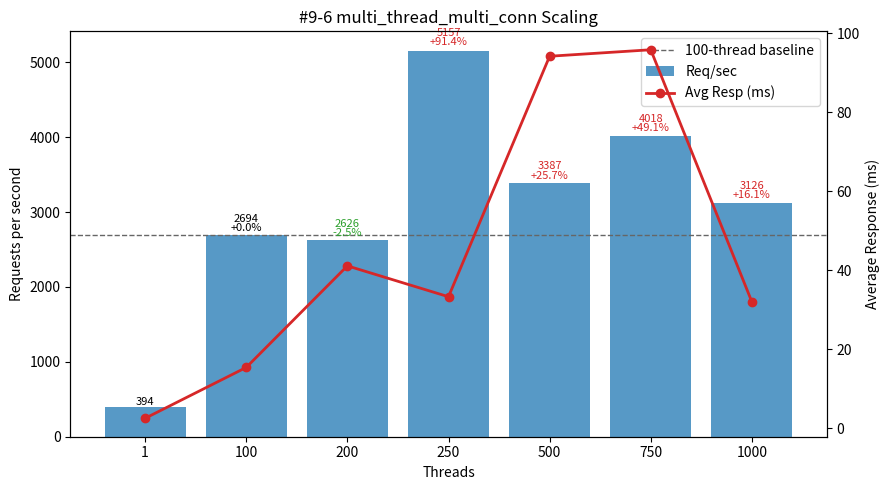

Recreate this plot in Python.
#!/usr/bin/env python3
"""
Plot multi_thread_multi_conn performance (#9-6 TiProxy IDC Simultaneous Execution Off-Peak dataset) - Threads vs Req/sec and Avg Latency.

Template preserved:
 - DATA constant (threads, req_per_sec, avg_resp_ms, total_time_s)
 - ASCII table: Threads | Req/sec | Avg_ms | Req/sec/Thread | ΔRPS_vs100%
 - 100-thread baseline (deltas & dashed line)
 - Dual-axis matplotlib (bars=RPS, line=latency) with per-bar annotation (RPS + Δ%)
 - Scaling & observations section

Output: #9-6.png
"""

# (threads, req_per_sec, avg_resp_ms, total_time_s)
DATA = [
    (1,    394.48,   2.534, 25.350),
    (100, 2693.88,  15.416,  3.712),
    (200, 2626.27,  41.133,  3.808),
    (250, 5156.92,  33.316,  1.939),
    (500, 3387.40,  94.211,  2.952),
    (750, 4017.87,  95.852,  2.489),
    (1000,3126.35,  32.013,  3.199),
]

PNG_NAME = "#9-6.png"


def analyze(data):
    peak = max(data, key=lambda r: r[1])
    efficiencies = [(t, rps / t) for t, rps, *_ in data if t > 1]
    best_eff = max(efficiencies, key=lambda x: x[1]) if efficiencies else None
    base100 = next((r for r in data if r[0] == 100), None)
    scaling = []
    if base100:
        base_rps = base100[1]
        for t, rps, *_ in data:
            if t >= 100:
                scaling.append((t, rps / base_rps))
    return {"peak": peak, "best_eff": best_eff, "scaling": scaling}


def ascii_table(data):
    base = next((r[1] for r in data if r[0] == 100), None)
    headers = ["Threads", "Req/sec", "Avg_ms", "Req/sec/Thread", "ΔRPS_vs100%"]
    rows = []
    for t, rps, avg_ms, _ in data:
        eff = rps / t
        delta_pct = (rps - base) / base * 100.0 if base and t != 100 else 0.0
        rows.append((t, rps, avg_ms, eff, delta_pct))
    col_widths = []
    for i, h in enumerate(headers):
        max_content = max(len(f"{row[i]:.2f}" if isinstance(row[i], float) else str(row[i])) for row in rows)
        col_widths.append(max(len(h), max_content))

    def fmt(val, i):
        return (f"{val:.2f}" if isinstance(val, float) else str(val)).rjust(col_widths[i])

    lines = [
        " | ".join(headers[i].ljust(col_widths[i]) for i in range(len(headers))),
        "-+-".join('-'*w for w in col_widths)
    ]
    for row in rows:
        lines.append(" | ".join(fmt(row[i], i) for i in range(len(headers))))
    return "\n".join(lines)


def make_plot(data):
    try:
        import matplotlib.pyplot as plt
    except Exception:  # pragma: no cover
        print("[WARN] matplotlib not available, skipping PNG generation.")
        print("Install with: pip install matplotlib")
        return False

    threads = [r[0] for r in data]
    rps = [r[1] for r in data]
    avg_ms = [r[2] for r in data]

    fig, ax1 = plt.subplots(figsize=(9, 5))
    bars = ax1.bar([str(t) for t in threads], rps, color="#1f77b4", alpha=0.75, label="Req/sec")
    ax1.set_xlabel("Threads")
    ax1.set_ylabel("Requests per second")
    ax1.set_title("#9-6 multi_thread_multi_conn Scaling")

    ax2 = ax1.twinx()
    ax2.plot([str(t) for t in threads], avg_ms, color="#d62728", marker="o", linewidth=2, label="Avg Resp (ms)")
    ax2.set_ylabel("Average Response (ms)")

    base_rps = next((r[1] for r in data if r[0] == 100), None)
    if base_rps:
        ax1.axhline(base_rps, color='#666', linestyle='--', linewidth=1, label='100-thread baseline')

    for b, (t, val) in zip(bars, [(r[0], r[1]) for r in data]):
        if base_rps and t >= 100:
            delta_pct = (val - base_rps) / base_rps * 100.0
            delta_str = f"{delta_pct:+.1f}%" if t != 100 else "+0.0%"
            color = '#000' if t == 100 else ('#d62728' if delta_pct > 0 else '#2ca02c')
            ax1.text(b.get_x()+b.get_width()/2, b.get_height()*1.01,
                     f"{val:.0f}\n{delta_str}", ha='center', va='bottom', fontsize=8, color=color, linespacing=0.9)
        else:
            ax1.text(b.get_x()+b.get_width()/2, b.get_height()*1.01,
                     f"{val:.0f}", ha='center', va='bottom', fontsize=8)

    lines, labels = [], []
    for ax in (ax1, ax2):
        L = ax.get_legend_handles_labels()
        lines.extend(L[0]); labels.extend(L[1])
    ax1.legend(lines, labels, loc='upper right')

    fig.tight_layout()
    fig.savefig(PNG_NAME, dpi=140)
    print(f"[OK] Saved plot -> {PNG_NAME}")
    return True


def main():
    print("#9-6 multi_thread_multi_conn dataset:")
    print(ascii_table(DATA))
    results = analyze(DATA)
    peak_threads, peak_rps, peak_avg, _ = results["peak"]
    print(f"\nPeak throughput at {peak_threads} threads: {peak_rps:.2f} req/sec (avg {peak_avg:.3f} ms)")
    if results["best_eff"]:
        t, eff = results["best_eff"]
        print(f"Best per-thread efficiency (t>1) at {t} threads: {eff:.2f} req/sec/thread")
    if results["scaling"]:
        print("\nScaling vs 100-thread baseline (>=100 threads):")
        for t, ratio in results["scaling"]:
            pct = (ratio - 1) * 100
            sign = "+" if pct >= 0 else ""
            print(f"  {t:>4} threads: {ratio*100:5.1f}% of baseline ({sign}{pct:.2f}%)")

    base_rps = next((r[1] for r in DATA if r[0] == 100), None)
    base_latency = next((r[2] for r in DATA if r[0] == 100), None)
    print("\nObservations:")
    print(" - Peak throughput at 250 threads: 5156.92 req/sec (+91.5% vs 100T 2693.88) with 33.316 ms latency (+116% vs 15.416 ms)")
    print(" - 200 threads regresses: 2626.27 req/sec (-2.5%) while latency inflates to 41.133 ms (+167%) — early contention / queue growth")
    print(" - Secondary highs: 4017.87 @750T (+49.1%) and 3387.40 @500T (+25.8%) but both with severe latency 95.852 / 94.211 ms (~6.1–6.2x baseline)")
    print(" - 1000T retains +16.0% throughput (3126.35) while latency drops back to 32.013 ms (2.1x baseline) — partial recovery after oversubscription")
    print(" - Per-thread efficiency: 26.94 (100T) → 13.13 (200T) → 20.63 (250T) → 6.77 (500T) → 5.36 (750T) → 3.13 (1000T); efficiency peak at baseline 100T (ignoring 1T single-thread)")
    print(" - Non-monotonic latency: sharp spike at 200T, lower at 250T than 200T, huge inflation 500–750T, recovery at 1000T — suggests bursty queuing + scheduler / pool thresholds")
    print(" - Single-thread to 100T scaling: +583% throughput (394.48 → 2693.88) at cost of ~5.1x latency (2.534 → 15.416 ms)")
    print(" - Recommendation: operate 100–250 threads; choose 250 only if higher throughput offsets 2.1x latency. Avoid 500–750 due to extreme latency; investigate contention (locks, I/O mux saturation, CPU run-queue, proxy connection pooling). 1000T offers modest throughput gain with acceptable latency relative to 500–750T but lower efficiency.")
    make_plot(DATA)


if __name__ == "__main__":
    main()
